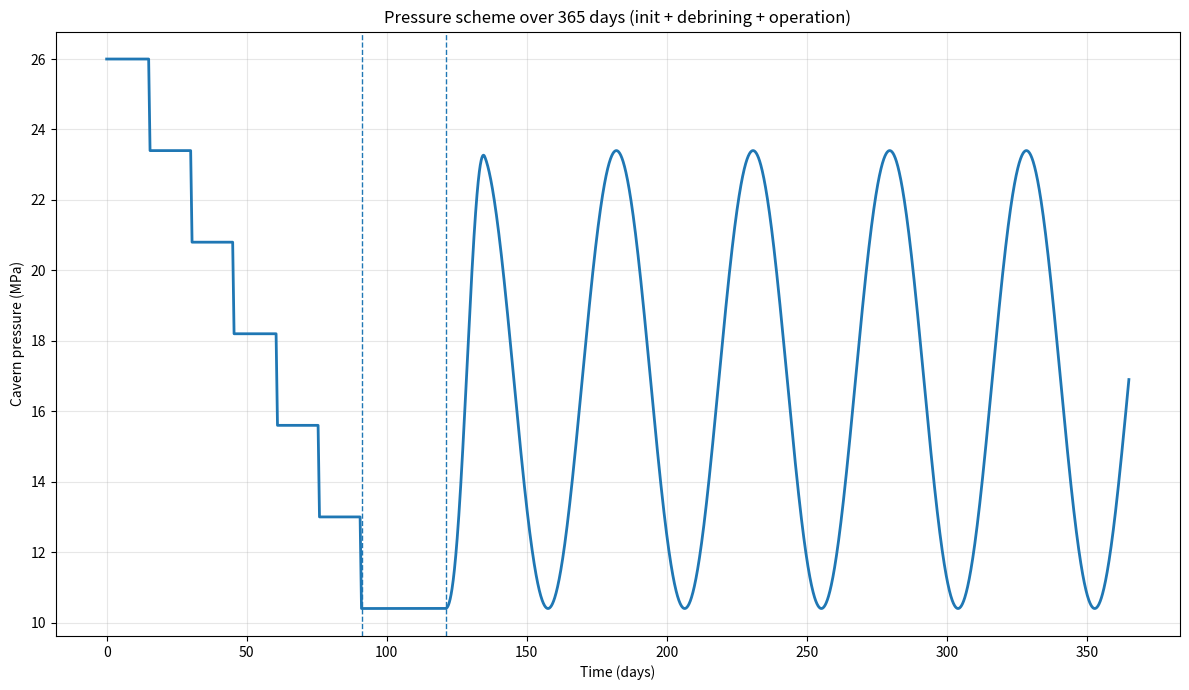

Python code for this plot:
#!/usr/bin/env python3
"""
pressure_scheme_plot_user_config.py

Plot a SafeInCave-style pressure scheme over a 1-year timeline (365 days by default),
with USER OPTIONS at the TOP of the script (no CLI needed).

Includes dashed vertical lines:
- end of leaching phase (if USE_LEACHING)
- end of debrining phase (if USE_LEACHING and DEBRINING_DAYS > 0)

Ubuntu usage:
    python3 pressure_scheme_plot_user_config.py
It will show a window and also save a PNG by default (configurable below).
"""

from __future__ import annotations

import csv
import math
import os
from typing import List, Tuple, Optional

import numpy as np
import matplotlib.pyplot as plt


# =============================================================================
# USER CONFIGURATION (EDIT HERE)
# =============================================================================

# --- OUTPUT ---
SHOW_PLOT = True                    # show interactive window
SAVE_PLOT = False
SAVE_PATH = "pressure_scheme.png"   # saved figure path (if SAVE_PLOT)

# --- TOTAL TIMELINE ---
TOTAL_DAYS = 365.0                  # total plotted time INCLUDING init + debrining + operation

# --- INITIALIZATION MODE ---
# If True: leaching ramp from lithostatic -> leach_end
# If False: equilibrium plateau at constant pressure
USE_LEACHING = True

# --- LITHOSTATIC (MPa) ---
# In your full sim this comes from geometry + density; here you set it directly.
P_LITHOSTATIC_MPA = 26.0

# --- LEACHING PHASE SETTINGS (only used if USE_LEACHING = True) ---
LEACHING_MODE = "stepped"           # "linear" or "stepped"
LEACHING_DAYS = 91.0
LEACHING_DT_HOURS = 12.0
STEPPED_N_STEPS = 6                 # only for stepped
LEACHING_END_FRACTION = 0.40        # p_leach_end = fraction * p_lithostatic

# --- DEBRINING PHASE (only if USE_LEACHING = True) ---
# After leaching: constant plateau at p_leach_end for DEBRINING_DAYS
DEBRINING_DAYS = 30.0               # set 0 to skip

# --- EQUILIBRIUM PHASE (only used if USE_LEACHING = False) ---
EQUILIBRIUM_HOURS = 10.0
EQUILIBRIUM_DT_HOURS = 0.5
P_EQUILIBRIUM_MPA = 15.0

# --- TRANSITION / RAMP-UP ---
# Fade-in at start of OPERATION to avoid abrupt swings:
# blends from p_start (p_leach_end or p_equilibrium) into operational schedule
RAMP_UP_HOURS = 336 # 2 weeks                # set 0 to disable (not recommended)

# --- OPERATION PHASE (fills the rest of TOTAL_DAYS) ---
PRESSURE_SCENARIO = "sinus"         # "sinus", "linear", "irregular", "csv"
SCHEDULE_MODE = "stretch"           # "stretch", "repeat"  (and "direct" only for csv)
N_CYCLES = 5                       # only meaningful for stretch
DT_HOURS = 2.0                      # sampling time step for OPERATION plot

# --- SINUS SETTINGS ---
# If USE_LEACHING=True: mean becomes (p_leach_end + P_AMPLITUDE_MPA), like your sim script
# If USE_LEACHING=False: mean is P_MEAN_MPA
P_MEAN_MPA = 15.0
P_AMPLITUDE_MPA = 6.5

# --- LINEAR SETTINGS ---
# If USE_LEACHING=True: pmin = p_leach_end, pmax = p_leach_end + PRESSURE_SWING_MPA
# If USE_LEACHING=False: pmin = P_MIN_MPA, pmax = P_MAX_MPA
P_MIN_MPA = 6.0
P_MAX_MPA = 20.0
PRESSURE_SWING_MPA = 10.0

# --- IRREGULAR SETTINGS ---
IRREGULAR_SMOOTH = 0.25
IRREGULAR_WAYPOINTS_H = [0, 1.0, 2.0, 3.2, 4.0, 5.0, 6.4, 7.1, 9.0, 11.5, 13.0, 16.0, 18.0, 21.0, 24.0]
IRREGULAR_PRESSURES_MPA = [15.0, 12.0, 8.5, 11.8, 7.6, 10.2, 8.8, 11.4, 9.3, 10.7, 8.9, 11.6, 9.5, 10.2, 11.0]
# If USE_LEACHING=True, these will be shifted so their minimum equals p_leach_end (same idea as your sim)

# --- CSV SETTINGS ---
CSV_FILE_PATH = "drukprofiel_zoutcaverne_2035_8760u.csv"
CSV_SHIFT_TO_LEACH_END = True       # if USE_LEACHING: shift csv so min equals p_leach_end
CSV_RESCALE = False                 # only used when USE_LEACHING=False (mirrors your sim logic)
CSV_RESCALE_MIN_MPA = 6.0
CSV_RESCALE_MAX_MPA = 20.0

# =============================================================================
# END USER CONFIGURATION
# =============================================================================


DAY_H = 24.0


# ---------------------------
# Helpers
# ---------------------------

def _sample_times_hours(t_end_h: float, dt_h: float) -> np.ndarray:
    if dt_h <= 0:
        raise ValueError("dt_hours must be > 0")
    n = int(math.floor(t_end_h / dt_h))
    t = np.array([k * dt_h for k in range(n + 1)], dtype=float)
    if abs(t[-1] - t_end_h) > 1e-12:
        t = np.append(t, t_end_h)
    return t


def _parse_float_auto(s: str) -> float:
    s = s.strip()
    if not s:
        return np.nan
    if "," in s and "." not in s:
        s = s.replace(",", ".")
    if "," in s and "." in s:
        s = s.replace(".", "").replace(",", ".")
    try:
        return float(s)
    except Exception:
        return np.nan


def read_pressure_csv(csv_file: str) -> np.ndarray:
    if not os.path.isfile(csv_file):
        raise FileNotFoundError(f"CSV not found: {csv_file}")

    with open(csv_file, "r", newline="", encoding="utf-8") as f:
        sample = f.read(2048)
        f.seek(0)
        try:
            dialect = csv.Sniffer().sniff(sample, delimiters=";,\t")
            delim = dialect.delimiter
        except Exception:
            delim = ";"

    rows: List[List[str]] = []
    with open(csv_file, "r", newline="", encoding="utf-8") as f:
        reader = csv.reader(f, delimiter=delim)
        for r in reader:
            if len(r) > 0:
                rows.append(r)

    if len(rows) < 2:
        raise ValueError("CSV has too few rows")

    header = [c.strip() for c in rows[0]]
    data = rows[1:]
    header_low = [h.lower() for h in header]

    idx_mpa = idx_bar = None
    for i, h in enumerate(header_low):
        if h == "druk_mpa" or h.endswith("druk_mpa"):
            idx_mpa = i
        if h == "druk_bar" or h.endswith("druk_bar"):
            idx_bar = i

    pressures_mpa: List[float] = []
    if idx_mpa is not None:
        for r in data:
            if idx_mpa < len(r):
                pressures_mpa.append(_parse_float_auto(r[idx_mpa]))
    elif idx_bar is not None:
        for r in data:
            if idx_bar < len(r):
                pressures_mpa.append(_parse_float_auto(r[idx_bar]) / 10.0)
    else:
        ncols = len(header)
        best_i, best_count = None, -1
        for i in range(ncols):
            vals = [_parse_float_auto(r[i]) for r in data if i < len(r)]
            count = int(np.sum(np.isfinite(vals)))
            if count > best_count:
                best_count, best_i = count, i
        if best_i is None or best_count < 2:
            raise ValueError("Could not find a numeric pressure column in CSV")
        for r in data:
            if best_i < len(r):
                pressures_mpa.append(_parse_float_auto(r[best_i]))

    arr = np.asarray(pressures_mpa, dtype=float)
    arr = arr[np.isfinite(arr)]
    if arr.size < 2:
        raise ValueError("Parsed pressure series has <2 numeric values")
    return arr


def rescale_pressure_profile(pressures_mpa: np.ndarray, new_min: float, new_max: float) -> np.ndarray:
    old_min = float(pressures_mpa.min())
    old_max = float(pressures_mpa.max())
    if old_max - old_min < 1e-9:
        return np.full_like(pressures_mpa, (new_min + new_max) / 2.0)
    frac = (pressures_mpa - old_min) / (old_max - old_min)
    return new_min + frac * (new_max - new_min)


def apply_fade_in(t_h: np.ndarray, p_mpa: np.ndarray, *, p_start_mpa: float, fade_in_hours: float) -> None:
    if fade_in_hours is None or fade_in_hours <= 0.0:
        return
    T = float(fade_in_hours)
    for i, t in enumerate(t_h):
        if t >= T:
            break
        alpha = 0.5 * (1.0 - math.cos(math.pi * t / T))
        p_mpa[i] = (1.0 - alpha) * p_start_mpa + alpha * p_mpa[i]


# ---------------------------
# Phase builders (MPa)
# ---------------------------

def build_leaching_schedule_mpa(
    *,
    leaching_days: float,
    leaching_dt_hours: float,
    p_start_mpa: float,
    p_end_mpa: float,
    mode: str,
    stepped_n_steps: int,
) -> Tuple[np.ndarray, np.ndarray]:
    t_end_h = float(leaching_days) * DAY_H
    t_h = _sample_times_hours(t_end_h, float(leaching_dt_hours))

    if mode == "linear":
        frac = np.where(t_end_h > 0, t_h / t_end_h, 1.0)
        p = p_start_mpa + frac * (p_end_mpa - p_start_mpa)
        return t_h, p

    if mode == "stepped":
        n_steps = max(2, int(stepped_n_steps))
        step_duration = t_end_h / n_steps
        step_vals = np.linspace(p_start_mpa, p_end_mpa, n_steps + 1)
        p = np.zeros_like(t_h)
        for i, t in enumerate(t_h):
            step_idx = min(int(t / step_duration), n_steps - 1)
            p[i] = step_vals[step_idx] if t < t_end_h else p_end_mpa
        return t_h, p

    raise ValueError("LEACHING_MODE must be 'linear' or 'stepped'")


def build_equilibrium_schedule_mpa(*, equilibrium_hours: float, equilibrium_dt_hours: float, p_eq_mpa: float) -> Tuple[np.ndarray, np.ndarray]:
    t_end_h = float(equilibrium_hours)
    t_h = _sample_times_hours(t_end_h, float(equilibrium_dt_hours))
    p = np.full_like(t_h, float(p_eq_mpa))
    return t_h, p


def build_sinus_operation_mpa(
    *,
    operation_days: float,
    dt_hours: float,
    schedule_mode: str,
    n_cycles: int,
    p_mean_mpa: float,
    p_ampl_mpa: float,
) -> Tuple[np.ndarray, np.ndarray]:
    total_h = float(operation_days) * DAY_H
    t_h = _sample_times_hours(total_h, float(dt_hours))

    if schedule_mode == "repeat":
        T_h = 24.0
    elif schedule_mode == "stretch":
        T_h = total_h / float(max(1, int(n_cycles)))
    else:
        raise ValueError("SCHEDULE_MODE must be 'repeat' or 'stretch' for sinus")

    two_pi_over_T = 2.0 * math.pi / T_h if T_h > 0 else 0.0
    p = p_mean_mpa + p_ampl_mpa * np.sin(two_pi_over_T * t_h)
    return t_h, p


def build_linear_operation_mpa(
    *,
    operation_days: float,
    dt_hours: float,
    schedule_mode: str,
    n_cycles: int,
    p_min_mpa: float,
    p_max_mpa: float,
) -> Tuple[np.ndarray, np.ndarray]:
    total_h = float(operation_days) * DAY_H
    t_h = _sample_times_hours(total_h, float(dt_hours))

    # daily trapezoid like your sim
    base_t = np.asarray([0.0, 2.0, 14.0, 16.0, 24.0], dtype=float)
    base_p = np.asarray([p_min_mpa, p_max_mpa, p_max_mpa, p_min_mpa, p_min_mpa], dtype=float)

    if schedule_mode == "repeat":
        t_in = np.mod(t_h, 24.0)
        p = np.interp(t_in, base_t, base_p)
        return t_h, p

    if schedule_mode == "stretch":
        cycle_len = total_h / float(max(1, int(n_cycles)))
        scaled_t = base_t * (cycle_len / 24.0)
        t_in = np.mod(t_h, cycle_len)
        p = np.interp(t_in, scaled_t, base_p)
        return t_h, p

    raise ValueError("SCHEDULE_MODE must be 'repeat' or 'stretch' for linear")


def _cardinal_segment(p0, p1, p2, p3, u, tension):
    m1 = (1 - tension) * 0.5 * (p2 - p0)
    m2 = (1 - tension) * 0.5 * (p3 - p1)
    u2 = u * u
    u3 = u2 * u
    h00 = 2*u3 - 3*u2 + 1
    h10 = u3 - 2*u2 + u
    h01 = -2*u3 + 3*u2
    h11 = u3 - u2
    return h00*p1 + h10*m1 + h01*p2 + h11*m2


def _cardinal_interp(ts, ps, t, tension):
    if t <= ts[0]:
        return ps[0]
    if t >= ts[-1]:
        return ps[-1]
    i = np.searchsorted(ts, t) - 1
    t0 = ts[i]
    t1 = ts[i+1]
    i_m1 = max(i-1, 0)
    i_p2 = min(i+2, len(ts)-1)
    u = (t - t0) / (t1 - t0)
    return _cardinal_segment(ps[i_m1], ps[i], ps[i+1], ps[i_p2], u, tension)


def build_irregular_operation_mpa(
    *,
    operation_days: float,
    dt_hours: float,
    schedule_mode: str,
    n_cycles: int,
    base_waypoints_h: List[float],
    base_pressures_mpa: List[float],
    smooth: float,
) -> Tuple[np.ndarray, np.ndarray]:
    base_t = np.asarray(base_waypoints_h, dtype=float)
    base_p = np.asarray(base_pressures_mpa, dtype=float)
    if base_t.size != base_p.size or base_t.size < 2:
        raise ValueError("Irregular waypoints and pressures must match and have >=2 points")

    total_h = float(operation_days) * DAY_H

    # Build multi-day knots
    if schedule_mode == "repeat":
        t_list, p_list = [], []
        n_days = int(math.ceil(operation_days))
        for d in range(n_days):
            off = d * 24.0
            for i in range(base_t.size):
                if d > 0 and i == 0:
                    continue
                tt = off + base_t[i]
                if tt > total_h + 1e-12:
                    break
                t_list.append(tt)
                p_list.append(base_p[i])
        knots_t = np.asarray(t_list, dtype=float)
        knots_p = np.asarray(p_list, dtype=float)

    elif schedule_mode == "stretch":
        cycles = max(1, int(n_cycles))
        base_start = float(base_t[0])
        base_end = float(base_t[-1])
        base_dur = base_end - base_start
        if base_dur <= 0:
            raise ValueError("IRREGULAR_WAYPOINTS_H must span a positive duration")

        cycle_len = total_h / float(cycles)
        scale = cycle_len / base_dur

        t_list, p_list = [], []
        for k in range(cycles):
            off = k * cycle_len
            for i in range(base_t.size):
                if k > 0 and i == 0:
                    continue
                t_scaled = off + (base_t[i] - base_start) * scale
                t_list.append(t_scaled)
                p_list.append(base_p[i])
        knots_t = np.asarray(t_list, dtype=float)
        knots_p = np.asarray(p_list, dtype=float)

    else:
        raise ValueError("SCHEDULE_MODE must be 'repeat' or 'stretch' for irregular")

    # ensure endpoints
    if knots_t[0] > 0.0:
        knots_t = np.insert(knots_t, 0, 0.0)
        knots_p = np.insert(knots_p, 0, knots_p[0])
    if knots_t[-1] < total_h:
        knots_t = np.append(knots_t, total_h)
        knots_p = np.append(knots_p, knots_p[-1])

    # resample at dt_hours
    t_h = _sample_times_hours(total_h, float(dt_hours))
    tau = float(np.clip(smooth, 0.0, 1.0))
    p = np.zeros_like(t_h)
    for i, t in enumerate(t_h):
        p[i] = _cardinal_interp(knots_t, knots_p, t, tau)
    return t_h, p


def build_csv_operation_mpa(
    *,
    operation_days: float,
    dt_hours: float,
    schedule_mode: str,
    n_cycles: int,
    csv_file: str,
    rescale: bool,
    rescale_min: float,
    rescale_max: float,
) -> Tuple[np.ndarray, np.ndarray]:
    pressures = read_pressure_csv(csv_file)  # hourly MPa
    if rescale:
        pressures = rescale_pressure_profile(pressures, rescale_min, rescale_max)

    csv_hours = int(pressures.size)
    total_h = float(operation_days) * DAY_H

    if schedule_mode == "direct":
        knots_t = np.arange(0.0, total_h + 1e-12, 1.0)
        idx = (knots_t % csv_hours).astype(int)
        knots_p = pressures[idx]

    elif schedule_mode == "repeat":
        n_rep = int(np.ceil(total_h / float(csv_hours)))
        t_list, p_list = [], []
        for r in range(n_rep):
            off = r * csv_hours
            for i in range(csv_hours):
                if r > 0 and i == 0:
                    continue
                t = off + i
                if t > total_h:
                    break
                t_list.append(t)
                p_list.append(pressures[i])
        knots_t = np.asarray(t_list, dtype=float)
        knots_p = np.asarray(p_list, dtype=float)

    elif schedule_mode == "stretch":
        cycles = max(1, int(n_cycles))
        cycle_len = total_h / float(cycles)
        scale = cycle_len / float(csv_hours)

        t_list, p_list = [], []
        for k in range(cycles):
            off = k * cycle_len
            for i in range(csv_hours):
                if k > 0 and i == 0:
                    continue
                t_list.append(off + i * scale)
                p_list.append(pressures[i])
        knots_t = np.asarray(t_list, dtype=float)
        knots_p = np.asarray(p_list, dtype=float)

    else:
        raise ValueError("CSV SCHEDULE_MODE must be 'direct', 'repeat', or 'stretch'")

    # ensure endpoints
    if knots_t[0] > 0.0:
        knots_t = np.insert(knots_t, 0, 0.0)
        knots_p = np.insert(knots_p, 0, knots_p[0])
    if knots_t[-1] < total_h:
        knots_t = np.append(knots_t, total_h)
        knots_p = np.append(knots_p, knots_p[-1])

    # resample at dt
    t_h = _sample_times_hours(total_h, float(dt_hours))
    p = np.interp(t_h, knots_t, knots_p)
    return t_h, p


# ---------------------------
# Build full schedule
# ---------------------------

def build_full_schedule_one_year() -> Tuple[np.ndarray, np.ndarray, Optional[float], Optional[float]]:
    # Validate user settings (be strict, otherwise your plot can silently lie)
    if TOTAL_DAYS <= 0:
        raise ValueError("TOTAL_DAYS must be > 0")
    if USE_LEACHING:
        if LEACHING_DAYS <= 0:
            raise ValueError("LEACHING_DAYS must be > 0 when USE_LEACHING=True")
        if LEACHING_DT_HOURS <= 0:
            raise ValueError("LEACHING_DT_HOURS must be > 0")
        if LEACHING_MODE not in ("linear", "stepped"):
            raise ValueError("LEACHING_MODE must be 'linear' or 'stepped'")
        if not (0.0 < LEACHING_END_FRACTION < 1.0):
            raise ValueError("LEACHING_END_FRACTION must be in (0,1)")
        if DEBRINING_DAYS < 0:
            raise ValueError("DEBRINING_DAYS must be >= 0")
    else:
        if EQUILIBRIUM_HOURS <= 0:
            raise ValueError("EQUILIBRIUM_HOURS must be > 0 when USE_LEACHING=False")
        if EQUILIBRIUM_DT_HOURS <= 0:
            raise ValueError("EQUILIBRIUM_DT_HOURS must be > 0")

    if PRESSURE_SCENARIO not in ("sinus", "linear", "irregular", "csv"):
        raise ValueError("PRESSURE_SCENARIO must be one of: sinus, linear, irregular, csv")
    if PRESSURE_SCENARIO != "csv" and SCHEDULE_MODE == "direct":
        raise ValueError("SCHEDULE_MODE='direct' is only allowed for PRESSURE_SCENARIO='csv'")
    if PRESSURE_SCENARIO == "csv" and SCHEDULE_MODE not in ("stretch", "repeat", "direct"):
        raise ValueError("For csv: SCHEDULE_MODE must be stretch/repeat/direct")
    if PRESSURE_SCENARIO != "csv" and SCHEDULE_MODE not in ("stretch", "repeat"):
        raise ValueError("For non-csv: SCHEDULE_MODE must be stretch/repeat")
    if DT_HOURS <= 0:
        raise ValueError("DT_HOURS must be > 0")
    if N_CYCLES <= 0:
        raise ValueError("N_CYCLES must be > 0")

    # --- Initialization ---
    leaching_end_day: Optional[float] = None
    debrining_end_day: Optional[float] = None

    if USE_LEACHING:
        p_leach_end_mpa = LEACHING_END_FRACTION * P_LITHOSTATIC_MPA

        t_init_h, p_init_mpa = build_leaching_schedule_mpa(
            leaching_days=LEACHING_DAYS,
            leaching_dt_hours=LEACHING_DT_HOURS,
            p_start_mpa=P_LITHOSTATIC_MPA,
            p_end_mpa=p_leach_end_mpa,
            mode=LEACHING_MODE,
            stepped_n_steps=STEPPED_N_STEPS,
        )
        leaching_end_day = LEACHING_DAYS

        # Debrining plateau sampled at DT_HOURS to keep plot consistent
        if DEBRINING_DAYS > 0:
            t_deb_h = _sample_times_hours(DEBRINING_DAYS * DAY_H, DT_HOURS)
            p_deb_mpa = np.full_like(t_deb_h, p_leach_end_mpa)
            debrining_end_day = LEACHING_DAYS + DEBRINING_DAYS
        else:
            t_deb_h = np.array([], dtype=float)
            p_deb_mpa = np.array([], dtype=float)

        p_anchor_mpa = p_leach_end_mpa
        used_days = LEACHING_DAYS + DEBRINING_DAYS

    else:
        t_init_h, p_init_mpa = build_equilibrium_schedule_mpa(
            equilibrium_hours=EQUILIBRIUM_HOURS,
            equilibrium_dt_hours=EQUILIBRIUM_DT_HOURS,
            p_eq_mpa=P_EQUILIBRIUM_MPA,
        )
        t_deb_h = np.array([], dtype=float)
        p_deb_mpa = np.array([], dtype=float)
        p_anchor_mpa = P_EQUILIBRIUM_MPA
        used_days = EQUILIBRIUM_HOURS / 24.0

    # --- Operation fills remainder of TOTAL_DAYS ---
    operation_days = TOTAL_DAYS - used_days
    if operation_days <= 0:
        raise ValueError(
            f"Init (+debrining) uses {used_days:.2f} days, leaving operation_days={operation_days:.2f} (<=0).\n"
            f"Fix by increasing TOTAL_DAYS or decreasing init/debrining durations."
        )

    # Build operation schedule (relative time)
    if PRESSURE_SCENARIO == "sinus":
        if USE_LEACHING:
            p_mean_use = p_anchor_mpa + P_AMPLITUDE_MPA
        else:
            p_mean_use = P_MEAN_MPA
        t_op_h, p_op_mpa = build_sinus_operation_mpa(
            operation_days=operation_days,
            dt_hours=DT_HOURS,
            schedule_mode=SCHEDULE_MODE,
            n_cycles=N_CYCLES,
            p_mean_mpa=p_mean_use,
            p_ampl_mpa=P_AMPLITUDE_MPA,
        )

    elif PRESSURE_SCENARIO == "linear":
        if USE_LEACHING:
            pmin = p_anchor_mpa
            pmax = p_anchor_mpa + PRESSURE_SWING_MPA
        else:
            if P_MIN_MPA >= P_MAX_MPA:
                raise ValueError("For linear without leaching: P_MIN_MPA must be < P_MAX_MPA")
            pmin = P_MIN_MPA
            pmax = P_MAX_MPA
        t_op_h, p_op_mpa = build_linear_operation_mpa(
            operation_days=operation_days,
            dt_hours=DT_HOURS,
            schedule_mode=SCHEDULE_MODE,
            n_cycles=N_CYCLES,
            p_min_mpa=pmin,
            p_max_mpa=pmax,
        )

    elif PRESSURE_SCENARIO == "irregular":
        if len(IRREGULAR_WAYPOINTS_H) != len(IRREGULAR_PRESSURES_MPA):
            raise ValueError("IRREGULAR_WAYPOINTS_H and IRREGULAR_PRESSURES_MPA must have same length")

        base_p = list(IRREGULAR_PRESSURES_MPA)
        if USE_LEACHING:
            shift = p_anchor_mpa - float(min(base_p))
            base_p = [p + shift for p in base_p]

        t_op_h, p_op_mpa = build_irregular_operation_mpa(
            operation_days=operation_days,
            dt_hours=DT_HOURS,
            schedule_mode=SCHEDULE_MODE,
            n_cycles=N_CYCLES,
            base_waypoints_h=IRREGULAR_WAYPOINTS_H,
            base_pressures_mpa=base_p,
            smooth=IRREGULAR_SMOOTH,
        )

    elif PRESSURE_SCENARIO == "csv":
        if not os.path.isfile(CSV_FILE_PATH):
            raise FileNotFoundError(f"CSV_FILE_PATH not found: {CSV_FILE_PATH}")

        t_op_h, p_op_mpa = build_csv_operation_mpa(
            operation_days=operation_days,
            dt_hours=DT_HOURS,
            schedule_mode=SCHEDULE_MODE,
            n_cycles=N_CYCLES,
            csv_file=CSV_FILE_PATH,
            rescale=(CSV_RESCALE if not USE_LEACHING else False),
            rescale_min=CSV_RESCALE_MIN_MPA,
            rescale_max=CSV_RESCALE_MAX_MPA,
        )

        if USE_LEACHING and CSV_SHIFT_TO_LEACH_END:
            shift = p_anchor_mpa - float(np.min(p_op_mpa))
            p_op_mpa = p_op_mpa + shift

    else:
        raise ValueError("Unknown PRESSURE_SCENARIO")

    # Fade-in start of operation
    apply_fade_in(t_op_h, p_op_mpa, p_start_mpa=p_anchor_mpa, fade_in_hours=RAMP_UP_HOURS)

    # --- Stitch timeline: init + debrining + operation ---
    t_all_h: List[float] = []
    p_all_mpa: List[float] = []

    # init
    t_all_h.extend(t_init_h.tolist())
    p_all_mpa.extend(p_init_mpa.tolist())
    t_cursor_h = float(t_init_h[-1])

    # debrining
    if USE_LEACHING and DEBRINING_DAYS > 0:
        t_deb_shift = t_deb_h + t_cursor_h
        t_all_h.extend(t_deb_shift[1:].tolist())
        p_all_mpa.extend(p_deb_mpa[1:].tolist())
        t_cursor_h = float(t_deb_shift[-1])

    # operation
    t_op_shift = t_op_h + t_cursor_h
    t_all_h.extend(t_op_shift[1:].tolist())
    p_all_mpa.extend(p_op_mpa[1:].tolist())

    t_all_h_arr = np.asarray(t_all_h, dtype=float)
    p_all_mpa_arr = np.asarray(p_all_mpa, dtype=float)

    # force exact end time
    t_all_h_arr[-1] = TOTAL_DAYS * DAY_H

    return t_all_h_arr, p_all_mpa_arr, leaching_end_day, debrining_end_day


# ---------------------------
# Plot
# ---------------------------

def plot_schedule(t_h: np.ndarray, p_mpa: np.ndarray, leach_end_day: Optional[float], debr_end_day: Optional[float]) -> None:
    t_days = t_h / 24.0

    plt.figure(figsize=(12, 7))
    plt.plot(t_days, p_mpa, linewidth=2)

    # REQUIRED: dashed vertical lines for end of leaching and end of debrining
    if leach_end_day is not None:
        plt.axvline(leach_end_day, linestyle="--", linewidth=1)
    if debr_end_day is not None:
        plt.axvline(debr_end_day, linestyle="--", linewidth=1)

    plt.xlabel("Time (days)")
    plt.ylabel("Cavern pressure (MPa)")
    plt.title(f"Pressure scheme over {TOTAL_DAYS:.0f} days (init + debrining + operation)")
    plt.grid(True, alpha=0.3)
    plt.tight_layout()

    if SAVE_PLOT:
        plt.savefig(SAVE_PATH, dpi=200)
        print(f"[SAVED] {SAVE_PATH}")

    if SHOW_PLOT:
        plt.show()
    else:
        plt.close()


def main() -> None:
    t_h, p_mpa, leach_end_day, debr_end_day = build_full_schedule_one_year()
    plot_schedule(t_h, p_mpa, leach_end_day, debr_end_day)


if __name__ == "__main__":
    main()
